Run: headless pygame with SDL's dummy video driver; simulated clock (each Clock.tick advances the game by its frame time, no real sleeping); random seed 0; keys injected as events and as key.get_pressed() state; no mouse input.
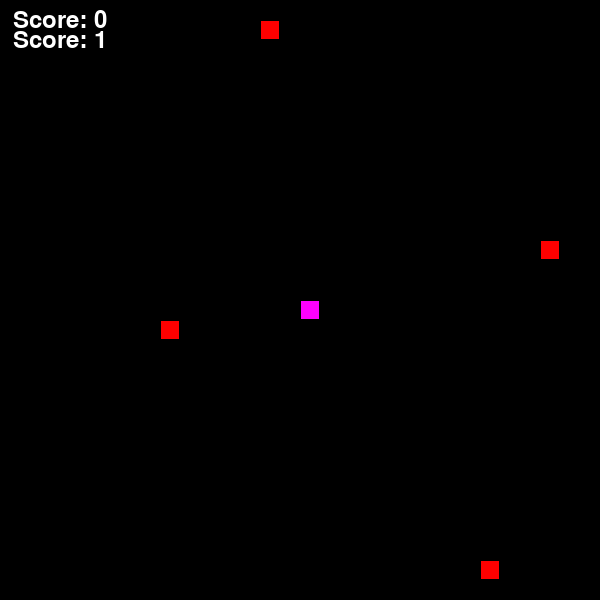
Frame 1 of 2 · flips 1–60 · no input
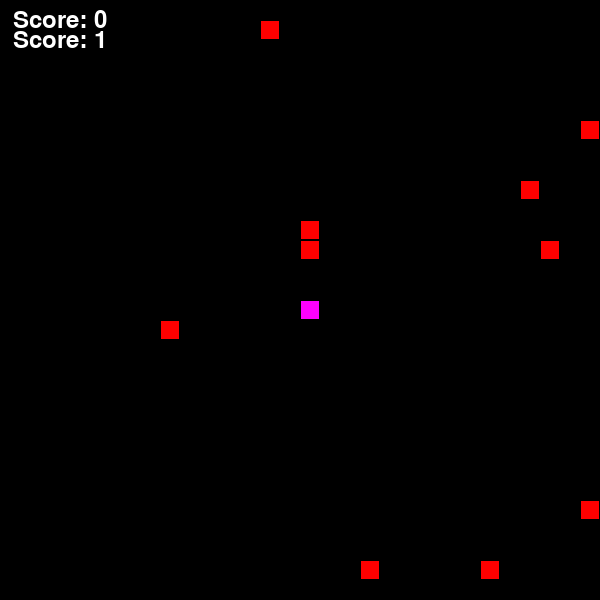
Frame 2 of 2 · flips 61–180 · tapped SPACE, RETURN · held RIGHT (→), D

The pygame program that drew these frames:

import pygame
import random
import sys

# Initialize Pygame
pygame.init()

# Constants
WIDTH, HEIGHT = 600, 600
GRID_SIZE = 20
GRID_WIDTH = WIDTH // GRID_SIZE
GRID_HEIGHT = HEIGHT // GRID_SIZE
FPS = 10

# Colors
BLACK = (0, 0, 0)
WHITE = (255, 255, 255)
RED = (255, 0, 0)
GRAY = (100, 100, 100)

# Initialize screen (module-level so ROS and standalone share it)
screen = pygame.display.set_mode((WIDTH, HEIGHT))
pygame.display.set_caption("Snake Game")
clock = pygame.time.Clock()
font_large = pygame.font.Font(None, 72)
font_medium = pygame.font.Font(None, 48)
font_small = pygame.font.Font(None, 36)

class Snake:
    def __init__(self):
        self.positions = [(GRID_WIDTH // 2, GRID_HEIGHT // 2)]
        self.direction = (1, 0)
        self.grow = False
        self.eaten = 0
    
    def move(self):
        head_x, head_y = self.positions[0]
        dir_x, dir_y = self.direction
        new_head = ((head_x + dir_x) % GRID_WIDTH, (head_y + dir_y) % GRID_HEIGHT)
        
        # Game over if snake hits itself
        if new_head in self.positions[1:]:
            return False
        
        self.positions.insert(0, new_head)
        if not self.grow:
            self.positions.pop()
        else:
            self.grow = False
        
        return True
    
    def change_direction(self, direction):
        # Prevent moving in opposite direction
        if (direction[0] * -1, direction[1] * -1) != self.direction:
            self.direction = direction
    
    def draw(self, surface):
        for i, pos in enumerate(self.positions):
            x, y = pos
            rect = pygame.Rect(x * GRID_SIZE, y * GRID_SIZE, GRID_SIZE, GRID_SIZE)
            color = (255, 0, 255) if i == 0 else (122, 0, 122)
            pygame.draw.rect(surface, color, rect)
            pygame.draw.rect(surface, BLACK, rect, 1)

class Food:
    def __init__(self, snake_positions):
        self.position = self.random_position(snake_positions)
    
    def random_position(self, snake_positions):
        while True:
            pos = (random.randint(0, GRID_WIDTH - 1), random.randint(0, GRID_HEIGHT - 1))
            if pos not in snake_positions:
                return pos
    
    def draw(self, surface):
        x, y = self.position
        rect = pygame.Rect(x * GRID_SIZE, y * GRID_SIZE, GRID_SIZE, GRID_SIZE)
        pygame.draw.rect(surface, RED, rect)
        pygame.draw.rect(surface, BLACK, rect, 1)

def draw_text(surface, text, x, y, font, color=WHITE):
    text_surface = font.render(text, True, color)
    text_rect = text_surface.get_rect(center=(x, y))
    surface.blit(text_surface, text_rect)

def draw_game_over_screen(surface, score, high_score):
    surface.fill(BLACK)
    
    draw_text(surface, "GAME OVER!", WIDTH // 2, HEIGHT // 3 - 20, font_large, RED)
    draw_text(surface, f"Score: {score}", WIDTH // 2, HEIGHT // 2, font_medium, WHITE)
    
    if score == high_score and score > 0:
        draw_text(surface, "NEW HIGH SCORE!", WIDTH // 2, HEIGHT // 2 + 50, font_small, (255, 0, 255))
        draw_text(surface, f"High Score: {high_score}", WIDTH // 2, HEIGHT // 2 + 90, font_small, GRAY)
    else:
        draw_text(surface, f"High Score: {high_score}", WIDTH // 2, HEIGHT // 2 + 50, font_small, GRAY)
    
    draw_text(surface, "Press SPACE to Play Again", WIDTH // 2, HEIGHT - 120, font_small, WHITE)
    draw_text(surface, "Press ESC to Quit", WIDTH // 2, HEIGHT - 80, font_small, GRAY)


class Game:
    """
    Wrapper around your Snake game so ROS can control it.

    Methods ROS will use:
      - handle_command(cmd)
      - update()
      - draw()
      - is_over()
      - get_score()
    """
    def __init__(self):
        self.running = True
        self.high_score = 0
        self.reset()
        self.difficulty = 1

    def reset(self):
        self.game_state = "PLAYING"   # only PLAYING / GAME_OVER for ROS
        self.snake = Snake()
        self.food = [Food(self.snake.positions)]
        self.score = 0
        self.time = 0

    def handle_command(self, cmd: str):
        """
        cmd will be strings sent from ROS, e.g. "UP", "DOWN", "LEFT", "RIGHT", "QUIT".
        """
        if cmd == "QUIT":
            self.running = False
            return

        if self.game_state == "PLAYING":
            if cmd == "UP":
                self.snake.change_direction((0, -1))
            elif cmd == "DOWN":
                self.snake.change_direction((0, 1))
            elif cmd == "LEFT":
                self.snake.change_direction((-1, 0))
            elif cmd == "RIGHT":
                self.snake.change_direction((1, 0))
            elif cmd == '1':
                self.difficulty = 1
            elif cmd == '2':
                self.difficulty = 2
            elif cmd == '3':
                self.difficulty = 3
            

        # Optional: allow restart when game over
        if self.game_state == "GAME_OVER" and cmd == "SPACE":
            self.reset()

    def update(self):
        """Advance the game logic by one step."""
        if self.game_state == "PLAYING":
            # Move snake
            if not self.snake.move():
                # Game over
                if self.score > self.high_score:
                    self.high_score = self.score
                self.game_state = "GAME_OVER"
                # for ROS we can also consider this "finished"
                self.running = False
            else:
                # Check collisions with food
                for i, f in enumerate(self.food):
                    if self.snake.positions[0] == f.position:
                        self.eaten += 1
                        if self.snake.eaten >= self.difficulty:
                            self.snake.grow = True
                            self.score += 10
                            self.food.pop(i)

                # Add more food every 20 ticks
                if self.time % 20 == 0:
                    self.food.append(Food(self.snake.positions))

        self.time += 1

    def draw(self):
        """Draw one frame."""
        if self.game_state == "PLAYING":
            screen.fill(BLACK)
            self.snake.draw(screen)
            for f in self.food:
                f.draw(screen)
            draw_text(screen, f"Score: {self.score}", 60, 20, font_small)
            draw_text(screen, f"Score: {self.difficulty}", 60, 40, font_small)
            if self.high_score > 0:
                draw_text(screen, f"High: {self.high_score}", WIDTH - 60, 20, font_small, GRAY)
        elif self.game_state == "GAME_OVER":
            draw_game_over_screen(screen, self.score, self.high_score)

        pygame.display.flip()
        clock.tick(FPS if self.game_state == "PLAYING" else 60)

    def is_over(self) -> bool:
        """Tell ROS or the standalone runner if the game is finished."""
        return not self.running

    def get_score(self) -> int:
        return self.score


# ---------------- Standalone runner (for testing without ROS) ---------------- #

def main():
    game = Game()

    while not game.is_over():
        for event in pygame.event.get():
            if event.type == pygame.QUIT:
                game.handle_command("QUIT")
            elif event.type == pygame.KEYDOWN:
                if event.key == pygame.K_UP:
                    game.handle_command("UP")
                elif event.key == pygame.K_DOWN:
                    game.handle_command("DOWN")
                elif event.key == pygame.K_LEFT:
                    game.handle_command("LEFT")
                elif event.key == pygame.K_RIGHT:
                    game.handle_command("RIGHT")
                elif event.key == pygame.K_1:
                    game.handle_command("1")
                elif event.key == pygame.K_2:
                    game.handle_command("2")
                elif event.key == pygame.K_3:
                    game.handle_command("3")
                elif event.key == pygame.K_ESCAPE:
                    game.handle_command("QUIT")

        game.update()
        game.draw()

    pygame.quit()
    sys.exit()


if __name__ == "__main__":
    main()
